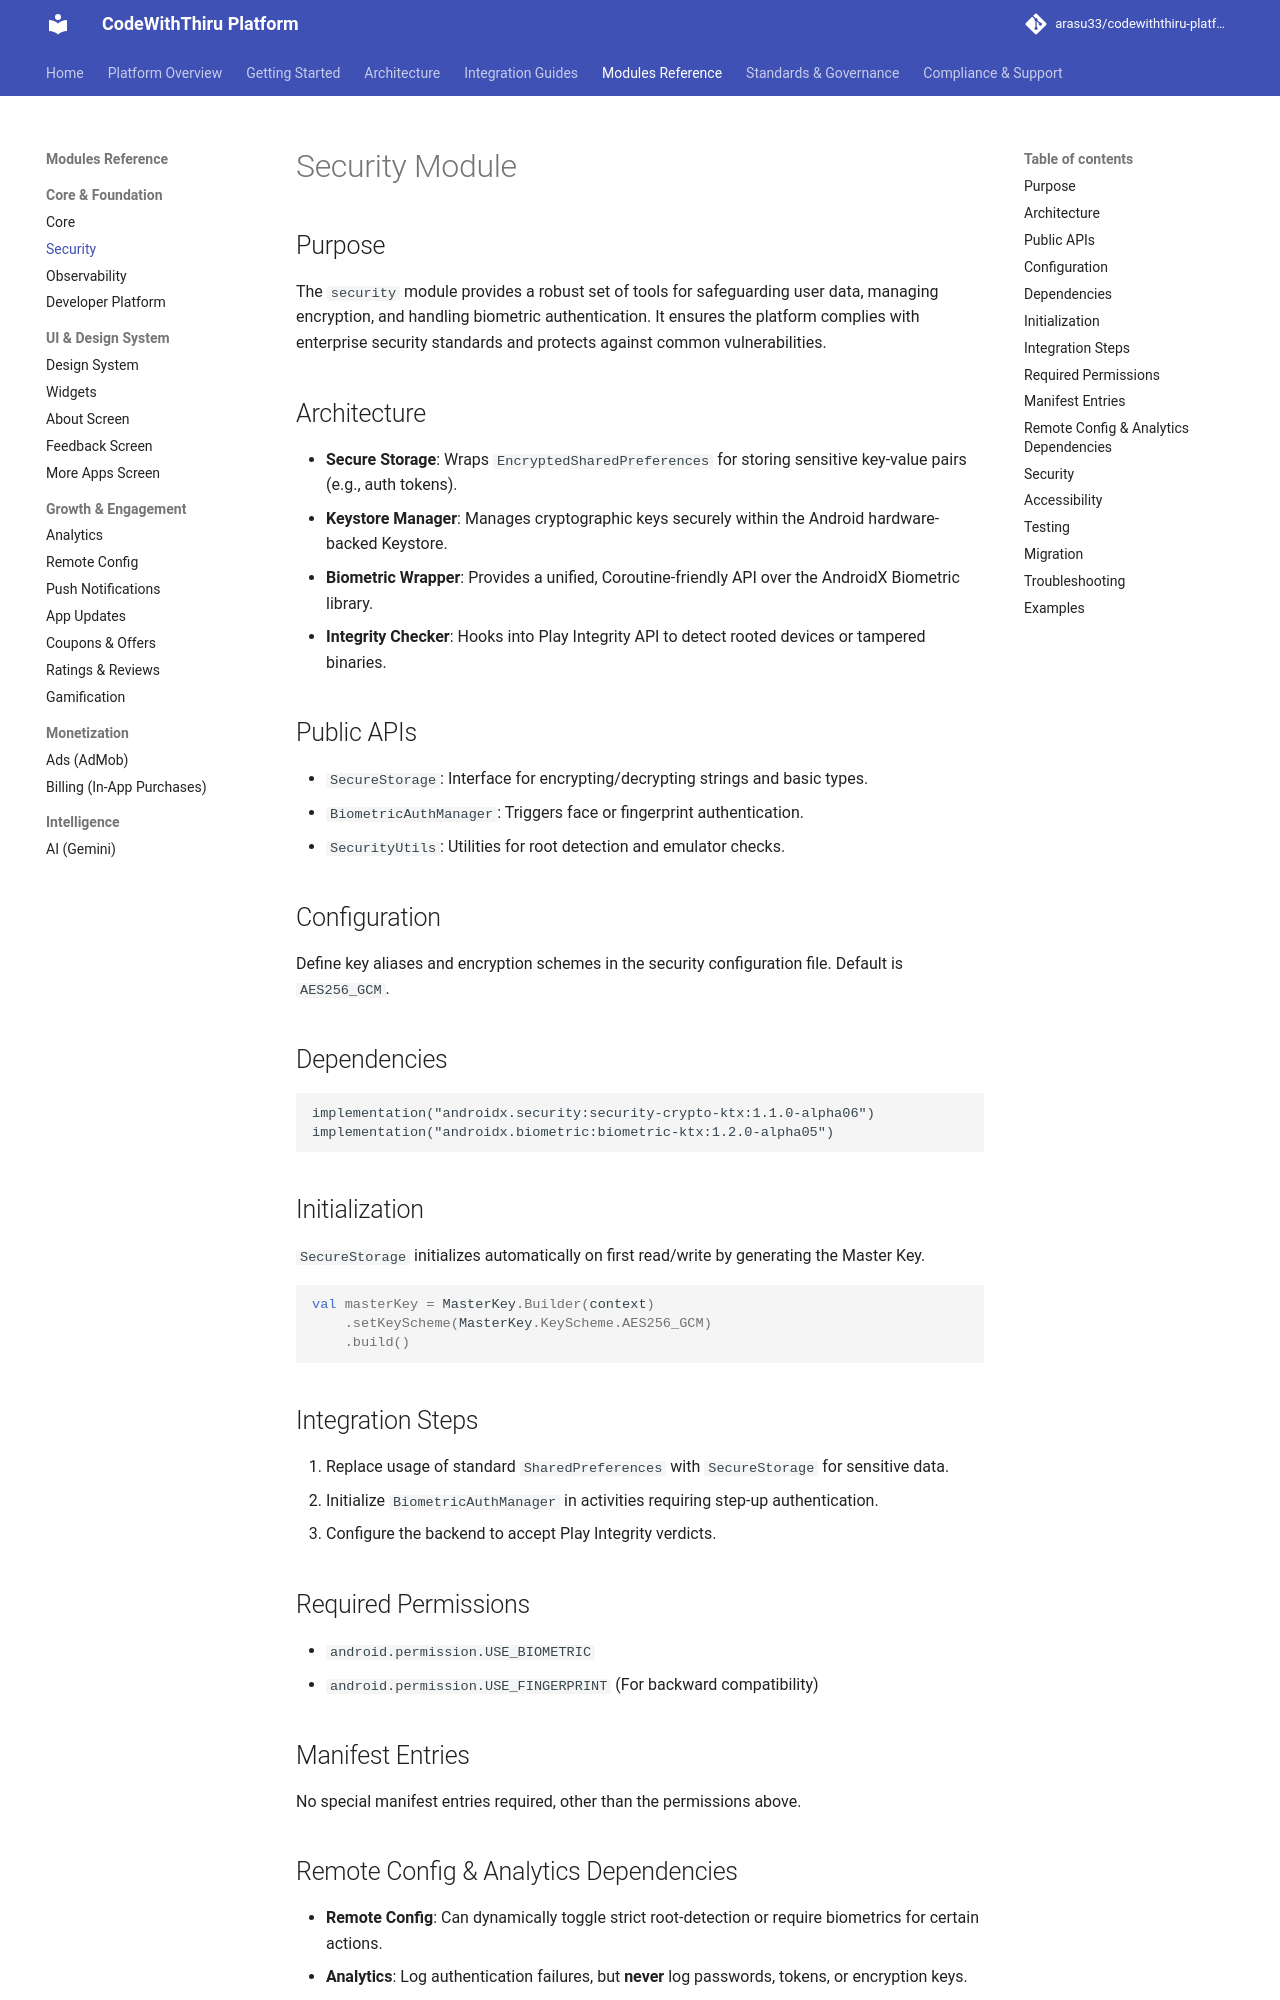

repository: arasu33/codewiththiru-platform · page: modules/security/index.html · generator: mkdocs

# Security Module

## Purpose
The `security` module provides a robust set of tools for safeguarding user data, managing encryption, and handling biometric authentication. It ensures the platform complies with enterprise security standards and protects against common vulnerabilities.

## Architecture
- **Secure Storage**: Wraps `EncryptedSharedPreferences` for storing sensitive key-value pairs (e.g., auth tokens).
- **Keystore Manager**: Manages cryptographic keys securely within the Android hardware-backed Keystore.
- **Biometric Wrapper**: Provides a unified, Coroutine-friendly API over the AndroidX Biometric library.
- **Integrity Checker**: Hooks into Play Integrity API to detect rooted devices or tampered binaries.

## Public APIs
- `SecureStorage`: Interface for encrypting/decrypting strings and basic types.
- `BiometricAuthManager`: Triggers face or fingerprint authentication.
- `SecurityUtils`: Utilities for root detection and emulator checks.

## Configuration
Define key aliases and encryption schemes in the security configuration file. Default is `AES256_GCM`.

## Dependencies
```gradle
implementation("androidx.security:security-crypto-ktx:1.1.0-alpha06")
implementation("androidx.biometric:biometric-ktx:1.2.0-alpha05")
```

## Initialization
`SecureStorage` initializes automatically on first read/write by generating the Master Key.
```kotlin
val masterKey = MasterKey.Builder(context)
    .setKeyScheme(MasterKey.KeyScheme.AES256_GCM)
    .build()
```

## Integration Steps
1. Replace usage of standard `SharedPreferences` with `SecureStorage` for sensitive data.
2. Initialize `BiometricAuthManager` in activities requiring step-up authentication.
3. Configure the backend to accept Play Integrity verdicts.

## Required Permissions
- `android.permission.USE_BIOMETRIC`
- `android.permission.USE_FINGERPRINT` (For backward compatibility)

## Manifest Entries
No special manifest entries required, other than the permissions above.
